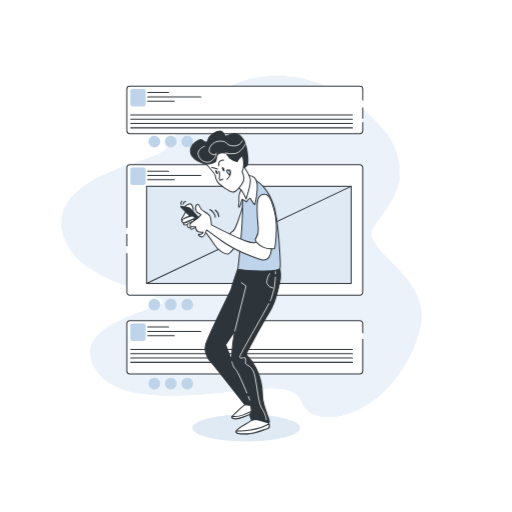
t = 0.00 s
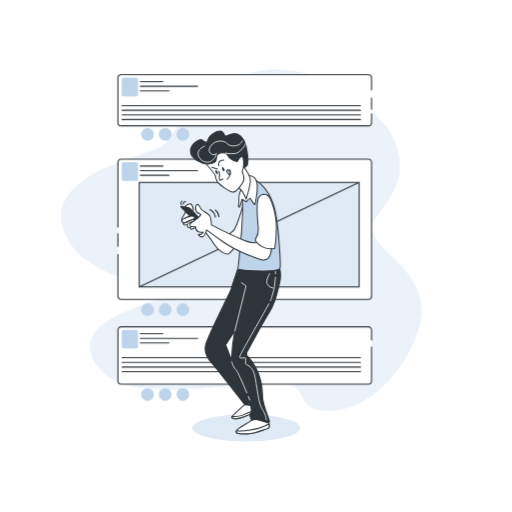
t = 0.90 s
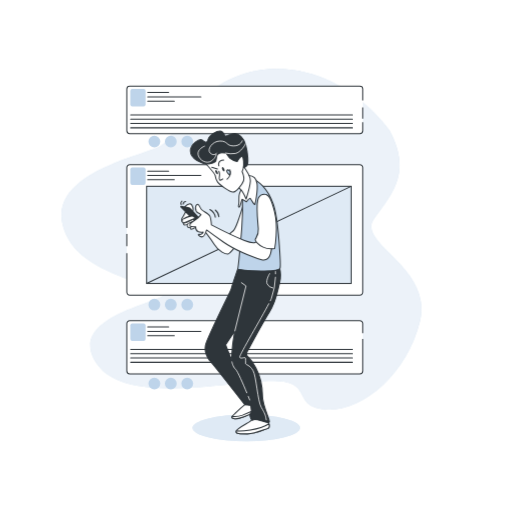
t = 1.95 s
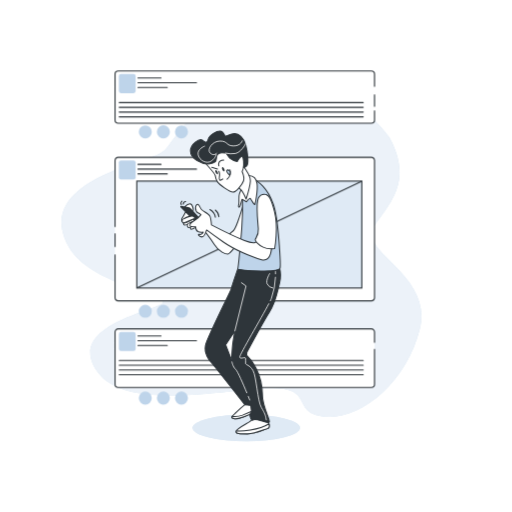
t = 3.00 s
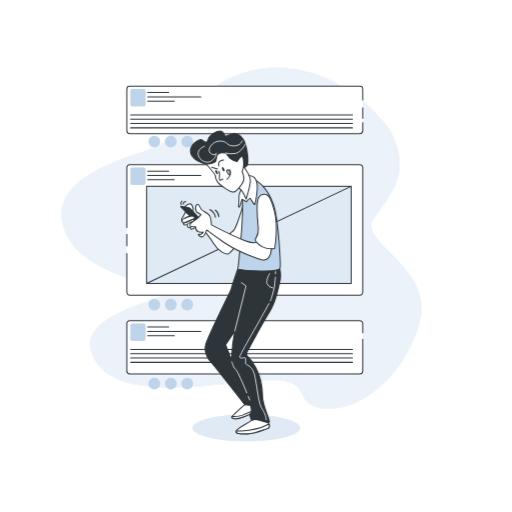
t = 4.20 s
t = 4.80 s: frame unchanged from t = 4.20 s, image omitted

The animated SVG that drew these frames (rendered in a browser with its animation timeline set to each time). Animation: 2 CSS @keyframes rules; one cycle of 6.00 s, repeats indefinitely.

<svg class="animated" id="freepik_stories-posts" xmlns="http://www.w3.org/2000/svg" viewBox="0 0 500 500" version="1.1" xmlns:xlink="http://www.w3.org/1999/xlink" xmlns:svgjs="http://svgjs.com/svgjs"><style>svg#freepik_stories-posts:not(.animated) .animable {opacity: 0;}svg#freepik_stories-posts.animated #freepik--background-simple--inject-23 {animation: 3s Infinite  linear floating;animation-delay: 0s;}svg#freepik_stories-posts.animated #freepik--speech-bubble--inject-23 {animation: 6s Infinite  linear heartbeat;animation-delay: 0s;}            @keyframes floating {                0% {                    opacity: 1;                    transform: translateY(0px);                }                50% {                    transform: translateY(-10px);                }                100% {                    opacity: 1;                    transform: translateY(0px);                }            }                    @keyframes heartbeat {                0% {                    transform: scale(1);                }                10% {                    transform: scale(1.1);                }                30% {                    transform: scale(1);                }                40% {                    transform: scale(1);                }                50% {                    transform: scale(1.1);                }                60% {                    transform: scale(1);                }                100% {                    transform: scale(1);                }            }        .animator-hidden { display: none; }</style><g id="freepik--background-simple--inject-23" class="animable animator-active" style="transform-origin: 235.784px 240.673px;"><path d="M380,133.87s-21-30-56-47-91-23-133,23-15.74,33.77-64.37,50.89S45,200.87,67,240.87,175.92,288,156.46,297.45,66,321.87,95,362.87s134,15,173,16,16,25,50,28,79-33,92-86-62-76-45-100S403,175.87,380,133.87Z" style="fill: rgb(190, 212, 234); transform-origin: 235.784px 240.673px;" id="el1pqqowquqej" class="animable"></path><g id="elet4cxqfv1bt"><path d="M380,133.87s-21-30-56-47-91-23-133,23-15.74,33.77-64.37,50.89S45,200.87,67,240.87,175.92,288,156.46,297.45,66,321.87,95,362.87s134,15,173,16,16,25,50,28,79-33,92-86-62-76-45-100S403,175.87,380,133.87Z" style="fill: rgb(255, 255, 255); opacity: 0.7; transform-origin: 235.784px 240.673px;" class="animable"></path></g></g><g id="freepik--speech-bubble--inject-23" class="animable" style="transform-origin: 239px 232.18px;"><path d="M354.19,119.21v8.44a2.82,2.82,0,0,1-2.82,2.82H126.63a2.82,2.82,0,0,1-2.82-2.82V86.88a2.82,2.82,0,0,1,2.82-2.82H351.37a2.82,2.82,0,0,1,2.82,2.82V98.14" style="fill: rgb(255, 255, 255); stroke: rgb(46, 53, 58); stroke-miterlimit: 10; transform-origin: 239px 107.265px;" id="ely1nhhlyv14" class="animable"></path><line x1="354.19" y1="104.92" x2="354.19" y2="115.83" style="fill: rgb(255, 255, 255); stroke: rgb(46, 53, 58); stroke-miterlimit: 10; transform-origin: 354.19px 110.375px;" id="el3wgsmhiz7ma" class="animable"></line><line x1="127.57" y1="112.15" x2="344.12" y2="112.15" style="fill: none; stroke: rgb(46, 53, 58); stroke-linecap: round; stroke-linejoin: round; transform-origin: 235.845px 112.15px;" id="elal9wnbx2ts8" class="animable"></line><line x1="127.57" y1="116.36" x2="344.12" y2="116.36" style="fill: none; stroke: rgb(46, 53, 58); stroke-linecap: round; stroke-linejoin: round; transform-origin: 235.845px 116.36px;" id="elpmp3b95qmv" class="animable"></line><line x1="127.57" y1="120.57" x2="344.12" y2="120.57" style="fill: none; stroke: rgb(46, 53, 58); stroke-linecap: round; stroke-linejoin: round; transform-origin: 235.845px 120.57px;" id="eltvcv424tu1h" class="animable"></line><line x1="127.57" y1="124.78" x2="344.12" y2="124.78" style="fill: none; stroke: rgb(46, 53, 58); stroke-linecap: round; stroke-linejoin: round; transform-origin: 235.845px 124.78px;" id="el4lr5qn0973s" class="animable"></line><line x1="144.19" y1="90.34" x2="164.61" y2="90.34" style="fill: none; stroke: rgb(46, 53, 58); stroke-linecap: round; stroke-linejoin: round; transform-origin: 154.4px 90.34px;" id="elnurkcsdwg3" class="animable"></line><line x1="144.19" y1="94.55" x2="196.11" y2="94.55" style="fill: none; stroke: rgb(46, 53, 58); stroke-linecap: round; stroke-linejoin: round; transform-origin: 170.15px 94.55px;" id="el0wnffsi8fpk" class="animable"></line><line x1="144.19" y1="98.76" x2="170.15" y2="98.76" style="fill: none; stroke: rgb(46, 53, 58); stroke-linecap: round; stroke-linejoin: round; transform-origin: 157.17px 98.76px;" id="elijevt7seb7k" class="animable"></line><rect x="127.22" y="86.83" width="14.89" height="16.96" rx="1.9" style="fill: rgb(190, 212, 234); transform-origin: 134.665px 95.31px;" id="el3h6lwnmq6u" class="animable"></rect><path d="M354.19,331V362.3a2.82,2.82,0,0,1-2.82,2.82H126.63a2.82,2.82,0,0,1-2.82-2.82V315.87a2.81,2.81,0,0,1,2.82-2.81H351.37a2.81,2.81,0,0,1,2.82,2.81v9.5" style="fill: rgb(255, 255, 255); stroke: rgb(46, 53, 58); stroke-miterlimit: 10; transform-origin: 239px 339.09px;" id="elkvia41aa8gb" class="animable"></path><line x1="127.57" y1="341.14" x2="344.12" y2="341.14" style="fill: none; stroke: rgb(46, 53, 58); stroke-linecap: round; stroke-linejoin: round; transform-origin: 235.845px 341.14px;" id="elhyzvx8wepcv" class="animable"></line><line x1="127.57" y1="345.35" x2="344.12" y2="345.35" style="fill: none; stroke: rgb(46, 53, 58); stroke-linecap: round; stroke-linejoin: round; transform-origin: 235.845px 345.35px;" id="elizs1s8gx3wo" class="animable"></line><line x1="127.57" y1="349.56" x2="344.12" y2="349.56" style="fill: none; stroke: rgb(46, 53, 58); stroke-linecap: round; stroke-linejoin: round; transform-origin: 235.845px 349.56px;" id="el1cvnu518mrn" class="animable"></line><line x1="127.57" y1="353.77" x2="344.12" y2="353.77" style="fill: none; stroke: rgb(46, 53, 58); stroke-linecap: round; stroke-linejoin: round; transform-origin: 235.845px 353.77px;" id="elf4iririq8gs" class="animable"></line><line x1="144.19" y1="319.33" x2="164.61" y2="319.33" style="fill: none; stroke: rgb(46, 53, 58); stroke-linecap: round; stroke-linejoin: round; transform-origin: 154.4px 319.33px;" id="el29znjbpohsc" class="animable"></line><line x1="144.19" y1="323.54" x2="196.11" y2="323.54" style="fill: none; stroke: rgb(46, 53, 58); stroke-linecap: round; stroke-linejoin: round; transform-origin: 170.15px 323.54px;" id="elwad7zlhuuzl" class="animable"></line><line x1="144.19" y1="327.75" x2="170.15" y2="327.75" style="fill: none; stroke: rgb(46, 53, 58); stroke-linecap: round; stroke-linejoin: round; transform-origin: 157.17px 327.75px;" id="elcv1jkv3ksu" class="animable"></line><rect x="127.22" y="315.83" width="14.89" height="16.96" rx="1.9" style="fill: rgb(190, 212, 234); transform-origin: 134.665px 324.31px;" id="elfelh8ga8a2e" class="animable"></rect><path d="M123.81,222.67v-59.1a2.81,2.81,0,0,1,2.82-2.81H351.37a2.81,2.81,0,0,1,2.82,2.81V285.4a2.81,2.81,0,0,1-2.82,2.81H126.63a2.81,2.81,0,0,1-2.82-2.81V247.12" style="fill: rgb(255, 255, 255); stroke: rgb(46, 53, 58); stroke-miterlimit: 10; transform-origin: 239px 224.485px;" id="elq9ke2jsutu8" class="animable"></path><line x1="123.81" y1="240.35" x2="123.81" y2="228.31" style="fill: rgb(255, 255, 255); stroke: rgb(46, 53, 58); stroke-miterlimit: 10; transform-origin: 123.81px 234.33px;" id="el2o60xav419l" class="animable"></line><line x1="144.19" y1="167.03" x2="164.61" y2="167.03" style="fill: none; stroke: rgb(46, 53, 58); stroke-linecap: round; stroke-linejoin: round; transform-origin: 154.4px 167.03px;" id="el4y4yhww3qup" class="animable"></line><line x1="144.19" y1="171.24" x2="196.11" y2="171.24" style="fill: none; stroke: rgb(46, 53, 58); stroke-linecap: round; stroke-linejoin: round; transform-origin: 170.15px 171.24px;" id="el2bfrl8lcx6h" class="animable"></line><line x1="144.19" y1="175.45" x2="170.15" y2="175.45" style="fill: none; stroke: rgb(46, 53, 58); stroke-linecap: round; stroke-linejoin: round; transform-origin: 157.17px 175.45px;" id="elicaaaomx1nb" class="animable"></line><rect x="127.22" y="163.53" width="14.89" height="16.96" rx="1.9" style="fill: rgb(190, 212, 234); transform-origin: 134.665px 172.01px;" id="el4oltsolwbxr" class="animable"></rect><path d="M156.46,297.45a5.78,5.78,0,1,0-5.78,5.78A5.78,5.78,0,0,0,156.46,297.45Z" style="fill: rgb(190, 212, 234); transform-origin: 150.68px 297.45px;" id="elmyt2d95s3fp" class="animable"></path><circle cx="166.73" cy="297.45" r="5.78" style="fill: rgb(190, 212, 234); transform-origin: 166.73px 297.45px;" id="elbi1ndyw9qjt" class="animable"></circle><path d="M188.57,297.45a5.78,5.78,0,1,0-5.78,5.78A5.78,5.78,0,0,0,188.57,297.45Z" style="fill: rgb(190, 212, 234); transform-origin: 182.79px 297.45px;" id="elich3bmkrv5" class="animable"></path><path d="M156.46,138.17a5.78,5.78,0,1,0-5.78,5.78A5.78,5.78,0,0,0,156.46,138.17Z" style="fill: rgb(190, 212, 234); transform-origin: 150.68px 138.17px;" id="elhpog8zybh4u" class="animable"></path><path d="M172.52,138.17a5.79,5.79,0,1,0-5.79,5.78A5.78,5.78,0,0,0,172.52,138.17Z" style="fill: rgb(190, 212, 234); transform-origin: 166.73px 138.16px;" id="elx6jdpfrvatn" class="animable"></path><path d="M188.57,138.17a5.78,5.78,0,1,0-5.78,5.78A5.78,5.78,0,0,0,188.57,138.17Z" style="fill: rgb(190, 212, 234); transform-origin: 182.79px 138.17px;" id="el9t464hunvc4" class="animable"></path><path d="M156.46,374.52a5.78,5.78,0,1,0-5.78,5.78A5.78,5.78,0,0,0,156.46,374.52Z" style="fill: rgb(190, 212, 234); transform-origin: 150.68px 374.52px;" id="elk9zavqvmcfk" class="animable"></path><path d="M172.52,374.52a5.79,5.79,0,1,0-5.79,5.78A5.78,5.78,0,0,0,172.52,374.52Z" style="fill: rgb(190, 212, 234); transform-origin: 166.73px 374.51px;" id="elborm5hsjotq" class="animable"></path><path d="M188.57,374.52a5.78,5.78,0,1,0-5.78,5.78A5.78,5.78,0,0,0,188.57,374.52Z" style="fill: rgb(190, 212, 234); transform-origin: 182.79px 374.52px;" id="elco9ov03mtl" class="animable"></path><rect x="143.15" y="181.88" width="199.75" height="94.91" style="fill: rgb(190, 212, 234); transform-origin: 243.025px 229.335px;" id="elfu3jf9ero0d" class="animable"></rect><g id="el1oooqcr5dd1i"><rect x="143.15" y="181.88" width="199.75" height="94.91" style="fill: rgb(255, 255, 255); opacity: 0.5; transform-origin: 243.025px 229.335px;" class="animable"></rect></g><rect x="143.15" y="181.88" width="199.75" height="94.91" style="fill: none; stroke: rgb(46, 53, 58); stroke-miterlimit: 10; transform-origin: 243.025px 229.335px;" id="elvc2uh3617vc" class="animable"></rect><line x1="143.15" y1="276.79" x2="342.9" y2="181.88" style="fill: none; stroke: rgb(46, 53, 58); stroke-miterlimit: 10; transform-origin: 243.025px 229.335px;" id="elgviajp50atw" class="animable"></line></g><g id="freepik--Shadow--inject-23" class="animable" style="transform-origin: 240.5px 417.87px;"><g id="elfr0nleeilpl"><ellipse cx="240.5" cy="417.87" rx="52.5" ry="13" style="fill: rgb(255, 255, 255); opacity: 0.3; transform-origin: 240.5px 417.87px;" class="animable"></ellipse></g><ellipse cx="240.5" cy="417.87" rx="52.5" ry="13" style="fill: rgb(190, 212, 234); transform-origin: 240.5px 417.87px;" id="elo6rocsupli" class="animable"></ellipse><g id="elwmti3vmllrr"><ellipse cx="240.5" cy="417.87" rx="52.5" ry="13" style="fill: rgb(255, 255, 255); opacity: 0.5; transform-origin: 240.5px 417.87px;" class="animable"></ellipse></g></g><g id="freepik--Character--inject-23" class="animable" style="transform-origin: 224.939px 275.915px;"><path d="M193.3,218.12s10.95,12.25,15.7,20.25,11.75,9.75,13.5,9.75,12.25-13.5,13-14.5-7.75-5.75-7.75-5.75l-8,2s-11.5-3.5-15.5-8S192.85,211.37,193.3,218.12Z" style="fill: rgb(255, 255, 255); stroke: rgb(46, 53, 58); stroke-linecap: round; stroke-linejoin: round; transform-origin: 214.414px 231.605px;" id="eliarc2ybuk4j" class="animable"></path><path d="M237.75,199.37s-3.25,10.75-5.5,17-3.25,8.5-5,9.5a12.93,12.93,0,0,0-3.25,3,25.91,25.91,0,0,0,9.5,7.75c5.75,2.5,8.25,1.75,8.25,1.75s1.5-26.75.5-33.5S240.75,195.12,237.75,199.37Z" style="fill: rgb(255, 255, 255); stroke: rgb(46, 53, 58); stroke-linecap: round; stroke-linejoin: round; transform-origin: 233.297px 217.939px;" id="elzcunalrm69f" class="animable"></path><path d="M246.33,409s.5,1-3.25,3.25-12,6.5-12.5,9,3.75,2.5,11,2.5,17-4.5,19.75-5.25,1.5-4.5.25-7.25S249.08,406.7,246.33,409Z" style="fill: rgb(255, 255, 255); stroke: rgb(46, 53, 58); stroke-linecap: round; stroke-linejoin: round; transform-origin: 246.759px 415.849px;" id="el5zf7fgvx157" class="animable"></path><path d="M261.33,418.45c1.92-.52,1.89-2.51,1.27-4.6-2.26,1.48-7.85,4.46-18.27,6.1-7.13,1.13-11.25,1.12-13.6.84a2.57,2.57,0,0,0-.15.41c-.5,2.5,3.75,2.5,11,2.5S258.58,419.2,261.33,418.45Z" style="fill: rgb(255, 255, 255); stroke: rgb(46, 53, 58); stroke-linecap: round; stroke-linejoin: round; transform-origin: 246.759px 418.775px;" id="el3qy6m9gc422" class="animable"></path><path d="M239.08,395.2s-3.75,3-8.25,7.25-6.25,5.25-2.5,6.25,7-1,11-2.25a43,43,0,0,0,7.5-3.25s2.75-4,.75-8.25S239.08,395.2,239.08,395.2Z" style="fill: rgb(255, 255, 255); stroke: rgb(46, 53, 58); stroke-linecap: round; stroke-linejoin: round; transform-origin: 237.298px 401.047px;" id="elo0omgcljr0q" class="animable"></path><path d="M246.83,403.2a9.31,9.31,0,0,0,1.12-2.52c-3,1.32-7.51,3.27-11.12,4.77a21,21,0,0,1-10.23,1.18c-.68,1-.25,1.54,1.73,2.07,3.75,1,7-1,11-2.25A43,43,0,0,0,246.83,403.2Z" style="fill: rgb(255, 255, 255); stroke: rgb(46, 53, 58); stroke-linecap: round; stroke-linejoin: round; transform-origin: 237.125px 404.825px;" id="elu172w8ma7pn" class="animable"></path><path d="M263,304.87c6.75-10.75,7.75-20,10-28.25a32.31,32.31,0,0,0-.25-16.25l-40.5,2s-6.5,19-6.5,20S202.08,330,200.58,337.45s3.5,14.25,5.75,16.5,32.75,41.25,32.75,41.25a27.24,27.24,0,0,1,3,.25,26.25,26.25,0,0,0,2.75.25l.75,6.5a4.9,4.9,0,0,0-1.5,4,7.29,7.29,0,0,0,2.25,4.25s2.25-1.5,8.75.5,7.75,2.75,8,.75-6.75-16.5-6.75-24.75-2.25-19.75-6.5-27.75a47.6,47.6,0,0,0-9-12.25l.25-3S256.25,315.62,263,304.87ZM226.83,340.2c-.5,6.5-.75,11.25-.75,11.25l-5.75-14.75,9-13.5S227.33,333.7,226.83,340.2Z" style="fill: rgb(46, 53, 58); stroke: rgb(46, 53, 58); stroke-linecap: round; stroke-linejoin: round; transform-origin: 237.111px 336.623px;" id="elps784t6017p" class="animable"></path><path d="M236.75,192.62a252.51,252.51,0,0,1-.75,31.5c-1.5,17.75-3.5,36.75-3.75,38.25s10.5,2,22.75,2.25,18-1,18.5-2.75-1-47.25-6.75-63-15-22-18.25-23S236,183.62,236.75,192.62Z" style="fill: rgb(190, 212, 234); stroke: rgb(46, 53, 58); stroke-linecap: round; stroke-linejoin: round; transform-origin: 252.918px 220.222px;" id="elh9444avynwv" class="animable"></path><path d="M236.65,183.37a26.92,26.92,0,0,0-2.9,5.94c-1.1,3.32.14,8.15-.69,10.64s.55,3,1.24,1.38,2.08-6.77,2.08-6.77l4.28,2.49s3-3.59,3.59-3.32,4.29,7.33,4.7,5.81,2.91-13.27,2.08-20.18-5.26-7.74-8.16-7.88S236.65,183.37,236.65,183.37Z" style="fill: rgb(255, 255, 255); stroke: rgb(46, 53, 58); stroke-linecap: round; stroke-linejoin: round; transform-origin: 242px 186.871px;" id="elz210dsvlnz" class="animable"></path><path d="M228.24,180.9s6.23,2.76,8.31,5.88a46.21,46.21,0,0,1,3.81,7.61s3.81-12.11,4.15-17.65-9-17.3-9-17.3-3.8-5.19-6.57,4.15A35.47,35.47,0,0,0,228.24,180.9Z" style="fill: rgb(255, 255, 255); stroke: rgb(46, 53, 58); stroke-linecap: round; stroke-linejoin: round; transform-origin: 236.004px 176.196px;" id="elc7h45rqdvr" class="animable"></path><path d="M200.45,159.23s9.69,10.73,9.69,12.11a15.38,15.38,0,0,0,2.43,6.58c1.38,2.08,11.42,9.69,14.88,9.69s9.34-8,10.38-11.08-1.38-9-1.38-9,1-1.73,1.73-6.58.69-9.34-2.08-11.07-8-2.43-13.5-2.43-9.34-2.07-12.8.69S200.45,159.23,200.45,159.23Z" style="fill: rgb(255, 255, 255); stroke: rgb(46, 53, 58); stroke-linecap: round; stroke-linejoin: round; transform-origin: 219.515px 167.157px;" id="el7df93khql9r" class="animable"></path><path d="M220.18,149.54s-6.92-1.39-8.31,2.42,1,6.92-6.92,8-19-5.19-19-12.46,9-12.46,11.42-10.73,4.5,4.16,5.88-.69,8.31-8,11.77-8,4.15,4.85,5.19,4.85,5.19-2.43,9-2.43,8.65,3.46,10.73,11.08,3.11,18.34,1,20.42-3.11,1.38-3.11,1.38.35-8.3-1-10.38-5.19,4.85-5.19,4.85a16.07,16.07,0,0,1-6.92-3.12C221.91,152.31,221.56,149.54,220.18,149.54Z" style="fill: rgb(46, 53, 58); stroke: rgb(46, 53, 58); stroke-linecap: round; stroke-linejoin: round; transform-origin: 214.025px 145.787px;" id="elinqh9vz7aic" class="animable"></path><path d="M218.9,164.83c.55,1.09.61,2.17.13,2.41s-1.31-.45-1.86-1.54-.61-2.17-.14-2.41S218.34,163.74,218.9,164.83Z" style="fill: rgb(46, 53, 58); transform-origin: 218.034px 165.265px;" id="elw84qnxammvp" class="animable"></path><path d="M212.4,167.73c.55,1.09.61,2.17.14,2.41s-1.31-.45-1.87-1.54-.61-2.16-.13-2.41S211.85,166.64,212.4,167.73Z" style="fill: rgb(46, 53, 58); transform-origin: 211.534px 168.163px;" id="el5x9u7g0yild" class="animable"></path><line x1="206.84" y1="163.47" x2="212.37" y2="164.99" style="fill: none; stroke: rgb(46, 53, 58); stroke-linecap: round; stroke-linejoin: round; transform-origin: 209.605px 164.23px;" id="elapq1xbut08c" class="animable"></line><path d="M213.75,162s-1.94-5.12,4.7-5.67" style="fill: none; stroke: rgb(46, 53, 58); stroke-linecap: round; stroke-linejoin: round; transform-origin: 215.968px 159.165px;" id="elgn3q50jz0ut" class="animable"></path><path d="M187.16,220.45s4-2.33,6.14-2.33,2.31,2.12,1.54,2.33-6.91,3.61-8.07,3.4-1-2.13-.57-3" style="fill: rgb(255, 255, 255); stroke: rgb(46, 53, 58); stroke-linecap: round; stroke-linejoin: round; transform-origin: 190.569px 220.99px;" id="elq8lsnnwq5j" class="animable"></path><path d="M180.78,215.87s5.22-2.73,7.95-2.73,3,2.48,2,2.73-8.95,4.22-10.44,4-1.24-2.49-.75-3.48" style="fill: rgb(255, 255, 255); stroke: rgb(46, 53, 58); stroke-linecap: round; stroke-linejoin: round; transform-origin: 185.212px 216.509px;" id="el7vkyb789ivu" class="animable"></path><path d="M184.53,218.12s5.22-2.73,7.95-2.73,3,2.48,2,2.73-8.95,4.22-10.44,4-1.24-2.49-.75-3.48" style="fill: rgb(255, 255, 255); stroke: rgb(46, 53, 58); stroke-linecap: round; stroke-linejoin: round; transform-origin: 188.962px 218.759px;" id="el68cxhld6yix" class="animable"></path><path d="M181.5,206.37a55.27,55.27,0,0,1-3.25,6,3.84,3.84,0,0,0,.75,5.25c1.5,1,9.5-3.75,9.5-3.75Z" style="fill: rgb(255, 255, 255); stroke: rgb(46, 53, 58); stroke-linecap: round; stroke-linejoin: round; transform-origin: 183.017px 212.064px;" id="el591hrk7m7qg" class="animable"></path><path d="M180.5,201.87s2.75-2.75,5-2.75,4.25,5.75,2.5,7.25-4.25-2.5-4.25-2.5Z" style="fill: rgb(255, 255, 255); stroke: rgb(46, 53, 58); stroke-linecap: round; stroke-linejoin: round; transform-origin: 184.583px 202.913px;" id="elk32pn91u7me" class="animable"></path><path d="M202.25,220.87l-15.54-16.94a5.46,5.46,0,0,0-3-1.66L177,200.92a.85.85,0,0,0-.78,1.44l17,17.26Z" style="fill: rgb(46, 53, 58); transform-origin: 189.105px 210.884px;" id="elauyw9rj8tn5" class="animable"></path><path d="M250.75,235.37s-.5,4-12-.5-32.25-15.25-32.25-15.25-.5-6.25-1.5-8.5-6.75-4.75-8.25-6.5-1.75-3.75-3-4.75-2.75.5-2.75,3,.25,4,2.25,5a21.49,21.49,0,0,1,3,1.75,20,20,0,0,1-4.75,4.5c-2.75,1.75-6.75,4.75-6,6.25s5.5,1,5.5,1,0,3.5,2.25,4.75a8.22,8.22,0,0,0,5.25.5s-1.25,3-3.75,2.25,0,2.5,2.5,2.5,4.5-6.75,4.5-6.75,7,5.25,16.75,12,26.75,14.5,37,17,9.75-13.75,9.75-13.75Z" style="fill: rgb(255, 255, 255); stroke: rgb(46, 53, 58); stroke-linecap: round; stroke-linejoin: round; transform-origin: 225.331px 226.719px;" id="elinje9gudsia" class="animable"></path><path d="M259.5,189.87s-6-1.75-7.75,5.25,0,21.5.5,28.25-3,9.5-3,10.75,3,5,7.75,7.25,11.25,1.25,11.25,1.25,3.75-20.75-.25-36.25S261.75,190.87,259.5,189.87Z" style="fill: rgb(255, 255, 255); stroke: rgb(46, 53, 58); stroke-linecap: round; stroke-linejoin: round; transform-origin: 259.548px 216.258px;" id="el49lcvos760s" class="animable"></path><path d="M179.5,213.62s5.25-2.75,8-2.75,3,2.5,2,2.75-9,4.25-10.5,4-1.25-2.5-.75-3.5" style="fill: rgb(255, 255, 255); stroke: rgb(46, 53, 58); stroke-linecap: round; stroke-linejoin: round; transform-origin: 183.95px 214.251px;" id="eliye4w7nhkj" class="animable"></path><path d="M205,204.62s4.75,2.75,5.25,7.5" style="fill: none; stroke: rgb(46, 53, 58); stroke-linecap: round; stroke-linejoin: round; transform-origin: 207.625px 208.37px;" id="elwmf2kwhxfu" class="animable"></path><path d="M210.25,205.12a9.23,9.23,0,0,1,3.5,6.5" style="fill: none; stroke: rgb(46, 53, 58); stroke-linecap: round; stroke-linejoin: round; transform-origin: 212px 208.37px;" id="el5x2h3v52b2e" class="animable"></path><path d="M181.25,196.87a2.52,2.52,0,0,0-2.25,2.5" style="fill: none; stroke: rgb(46, 53, 58); stroke-linecap: round; stroke-linejoin: round; transform-origin: 180.125px 198.12px;" id="elwzu54jk82us" class="animable"></path><path d="M177.75,196.37a2.81,2.81,0,0,0-.75,3.5" style="fill: none; stroke: rgb(46, 53, 58); stroke-linecap: round; stroke-linejoin: round; transform-origin: 177.217px 198.12px;" id="elinlcjfk9dup" class="animable"></path><polyline points="235.78 276.05 240.23 279.29 229.33 323.2" style="fill: none; stroke: rgb(255, 255, 255); stroke-linecap: round; stroke-linejoin: round; stroke-width: 0.75px; transform-origin: 234.78px 299.625px;" id="elelqeabt0rwe" class="animable"></polyline><path d="M263.31,267.14s-4.05,6.48-2.43,10.13a7.41,7.41,0,0,0,5.67,4.05" style="fill: none; stroke: rgb(255, 255, 255); stroke-linecap: round; stroke-linejoin: round; stroke-width: 0.75px; transform-origin: 263.524px 274.23px;" id="elgq2pzkbhb9e" class="animable"></path><path d="M262.51,296.62c-7.44,14.23-28.37,49.41-28.37,51.9,0,2.84,5.26-.4,5.67,1.22s-.41,3.64,0,5.26,4.05,1.21,7.28,6.88,4.46,30,8.1,36,4.05,8.09,4.46,10.12l.4,2" style="fill: none; stroke: rgb(255, 255, 255); stroke-linecap: round; stroke-linejoin: round; stroke-width: 0.75px; transform-origin: 248.325px 353.31px;" id="elvmdezax86ji" class="animable"></path><path d="M269,270.73a67.36,67.36,0,0,1-4,20.71c-.27.71-.61,1.48-1,2.3" style="fill: none; stroke: rgb(255, 255, 255); stroke-linecap: round; stroke-linejoin: round; stroke-width: 0.75px; transform-origin: 266.5px 282.235px;" id="elk4cktkyhlt" class="animable"></path><path d="M269,265.12s0,.83,0,2.28" style="fill: none; stroke: rgb(255, 255, 255); stroke-linecap: round; stroke-linejoin: round; stroke-width: 0.75px; transform-origin: 269px 266.26px;" id="el6un0zt7bjc" class="animable"></path><path d="M242.41,387.05l1.45,3.58" style="fill: none; stroke: rgb(255, 255, 255); stroke-linecap: round; stroke-linejoin: round; stroke-width: 0.75px; transform-origin: 243.135px 388.84px;" id="elqti6i9149hr" class="animable"></path><path d="M226.45,353.38s.81,4.86,3.64,7.29c1.9,1.63,7.46,14.57,10.9,22.91" style="fill: none; stroke: rgb(255, 255, 255); stroke-linecap: round; stroke-linejoin: round; stroke-width: 0.75px; transform-origin: 233.72px 368.48px;" id="el5p3qc3e5j9v" class="animable"></path><path d="M211.61,149.63s-2.38,3.34-6.19,0,1.66-11.89,9.52-11.89,5.71,4.76,13.08,4.76,8.57-5,8.57-5" style="fill: none; stroke: rgb(255, 255, 255); stroke-linecap: round; stroke-linejoin: round; stroke-width: 0.75px; transform-origin: 220.385px 144.307px;" id="el1ugw2x2k216" class="animable"></path><path d="M220.18,149.54a24.51,24.51,0,0,0,9.75.33c5-1,9.75-8.56,9.75-9.28" style="fill: none; stroke: rgb(255, 255, 255); stroke-linecap: round; stroke-linejoin: round; stroke-width: 0.75px; transform-origin: 229.93px 145.4px;" id="elv6gr4stju3" class="animable"></path><path d="M199.71,142.73s-7.62,2.86-6.19,8.57,8.33,9,12.85,5.95,4.76-6.43,4.76-6.43" style="fill: none; stroke: rgb(255, 255, 255); stroke-linecap: round; stroke-linejoin: round; stroke-width: 0.75px; transform-origin: 202.236px 150.571px;" id="elcn2ihuobika" class="animable"></path><path d="M213.75,167.2a7.14,7.14,0,0,1,.69,3.59c-.14,2.08-1,4.43.14,5s3-1,3-1" style="fill: none; stroke: rgb(46, 53, 58); stroke-linecap: round; stroke-linejoin: round; transform-origin: 215.665px 171.557px;" id="ele3td9hwuk8a" class="animable"></path><path d="M221.76,175.08a8.9,8.9,0,0,0,2.77-9.26" style="fill: none; stroke: rgb(46, 53, 58); stroke-linecap: round; stroke-linejoin: round; transform-origin: 223.322px 170.45px;" id="el01tw4gihtobr" class="animable"></path><path d="M224.8,167.75s-2.21-2.9-3.17-1.38,2.62,4.7,2.62,4.7A5.42,5.42,0,0,0,224.8,167.75Z" style="fill: rgb(190, 212, 234); stroke: rgb(46, 53, 58); stroke-linecap: round; stroke-linejoin: round; transform-origin: 223.164px 168.5px;" id="elnm5e1h9ytsr" class="animable"></path></g><g id="freepik--Plants--inject-23" class="animable animator-hidden" style="transform-origin: 367.729px 362.564px;"><path d="M380.17,327.83s1.49-3.82,1.56-4.07c.73-2.94.42-9.05-2.46-10.84a4,4,0,0,0-5.69,1.83c-1.05,2.15-.31,5,.71,7C375.49,324.14,380.16,327.83,380.17,327.83Z" style="fill: rgb(190, 212, 234); transform-origin: 377.568px 320.098px;" id="elipx0wsyxxs" class="animable"></path><path d="M447.31,355.84c-2.37-2.43-8.4-1.42-11.12-.07-.23.12-3.69,2.36-3.64,2.4l.06,0c-1,.15-2,.33-3.09.54-2,.41-4.36.89-6.84,1.58a72.71,72.71,0,0,0-7.9,2.61,53,53,0,0,0-8.33,4.15l-.09.06c.65-.75,2.38-2.92,2.5-3.1,1.61-2.56,3.22-8.47,1.05-11.07a4,4,0,0,0-6,0c-1.67,1.72-1.86,4.66-1.52,6.9.39,2.52,3.41,7.15,3.65,7.52a71.37,71.37,0,0,0-7.59,5.68c-1.41,1.19-2.79,2.44-4.15,3.7.54-.67,1-1.27,1.07-1.36,1.61-2.56,3.22-8.47,1.05-11.07a4,4,0,0,0-6,0c-1.67,1.72-1.86,4.66-1.52,6.9s2.85,6.27,3.52,7.32L390.9,380c-2.48,2.36-4.95,4.73-7.44,7-.88.8-1.77,1.55-2.66,2.3.48-.6.87-1.1.93-1.19,1.61-2.56,3.22-8.46,1-11.06a4,4,0,0,0-6,0c-1.67,1.71-1.86,4.66-1.52,6.89s2.6,5.88,3.4,7.14c-.94.74-1.87,1.49-2.81,2.16-.66.45-1.25.93-1.93,1.34l-2,1.26c-1.28.76-2.6,1.55-3.88,2.25-.88.5-1.73.95-2.58,1.42.88-.78,2.58-2.34,2.7-2.49a15.48,15.48,0,0,0,3.22-7.18A4.18,4.18,0,0,0,372,389a4,4,0,0,0-1.62-5.75c-2.33-1.07-5.92.46-8.42,2.23.1-1.72.06-2.78.06-2.78l-.66.06.48-1.14c.32-.71.56-1.51.85-2.27.63-1.78,1.18-3.61,1.7-5.47,1.17.57,5.36,2.55,7.63,2.64s5.16-.45,6.67-2.3a4,4,0,0,0-.72-5.93c-2.83-1.87-8.51.41-10.87,2.3-.15.12-1.69,1.67-2.52,2.54.3-1.12.61-2.23.87-3.38.78-3.3,1.46-6.66,2.15-10,.21-1,.43-2.05.65-3.07.42.2,5.35,2.66,7.89,2.76,2.26.08,5.16-.45,6.67-2.3a4,4,0,0,0-.72-5.93c-2.83-1.87-8.51.41-10.87,2.3-.18.15-2.39,2.38-2.93,3,.49-2.25,1-4.49,1.58-6.68a71,71,0,0,1,2.89-8.7c.19.1,5.33,2.69,7.93,2.78,2.26.08,5.16-.44,6.68-2.3a4,4,0,0,0-.73-5.93c-2.83-1.86-8.51.41-10.87,2.31-.18.15-2.56,2.55-3,3,.07-.16.13-.34.19-.5a51.92,51.92,0,0,1,4.43-8.05c.93-1.42,1.9-2.73,2.87-4,.9.58,5.07,3.18,7.41,3.53s5.18.13,6.89-1.55a4,4,0,0,0-.07-6c-2.61-2.16-8.5-.52-11.06,1.1-.14.09-1.45,1.15-2.4,1.93l1.33-1.67c1.64-2,3.26-3.68,4.71-5.18.83-.84,1.6-1.59,2.33-2.28,1.18.1,6,.47,8.16-.29s4.66-2.27,5.4-4.55a4,4,0,0,0-2.81-5.27c-3.32-.72-7.79,3.45-9.31,6.07-.13.23-1.78,4-1.72,4h.07c-.71.65-1.46,1.36-2.27,2.15-1.49,1.47-3.15,3.15-4.84,5.09a71,71,0,0,0-5.14,6.54,51.73,51.73,0,0,0-4.66,8.05l-.05.11c.13-1,.38-3.76.37-4-.06-3-2-8.84-5.23-9.81a4,4,0,0,0-5,3.26c-.45,2.35,1,4.91,2.54,6.59,1.71,1.89,6.78,4.09,7.19,4.26a71.39,71.39,0,0,0-3.2,8.93c-.51,1.77-1,3.57-1.42,5.38.08-.86.14-1.63.14-1.73-.07-3-2-8.84-5.23-9.81a4,4,0,0,0-5,3.26c-.45,2.35,1,4.91,2.53,6.59s5.83,3.66,7,4.17c-.17.69-.34,1.39-.5,2.08-.76,3.34-1.51,6.68-2.35,9.93-.29,1.15-.62,2.27-.95,3.39.07-.76.12-1.41.12-1.5-.07-3-2-8.84-5.23-9.81a4,4,0,0,0-5,3.26c-.44,2.35,1,4.91,2.54,6.59s5.41,3.47,6.77,4.08c-.37,1.13-.74,2.27-1.15,3.35-.3.74-.53,1.47-.87,2.19l-.93,2.09c-.72.12-1.55.28-2.48.49-.25-3.05-1.39-6.78-3.71-7.88a4,4,0,0,0-5.44,2.47c-.8,2.26.26,5,1.51,6.9a5.69,5.69,0,0,0,.61.77,29.49,29.49,0,0,0-10.47,7.24c-8.4,9.38-7.77,23.64-7.77,23.64s11.9-.8,20.36-8.12c2.6-1.22,6-2.86,9.8-4.92,1.44-.76,3-1.61,4.52-2.5.41.51,3.76,4.65,6,5.78,2,1,4.87,1.76,7,.71a4,4,0,0,0,1.83-5.69c-1.79-2.88-7.9-3.19-10.83-2.46-.18.05-2,.72-3.15,1.17.63-.36,1.25-.71,1.9-1.1,1.28-.75,2.55-1.53,3.91-2.38l1.94-1.3c.66-.42,1.31-.95,2-1.42,1.5-1.14,3-2.37,4.43-3.63.66,1.12,3.06,5.08,4.91,6.41s4.55,2.48,6.84,1.76a4,4,0,0,0,2.67-5.34c-1.34-3.12-7.33-4.36-10.34-4.08-.19,0-2.33.46-3.51.73.87-.77,1.74-1.53,2.6-2.34,2.46-2.32,4.88-4.75,7.31-7.17.74-.74,1.49-1.47,2.24-2.2.23.4,3,5.17,5.06,6.65,1.84,1.32,4.55,2.49,6.83,1.77a4,4,0,0,0,2.67-5.34c-1.33-3.12-7.32-4.36-10.34-4.08-.23,0-3.31.67-4.08.87,1.64-1.61,3.3-3.2,5-4.71a69.78,69.78,0,0,1,7.21-5.65c.11.18,3,5.18,5.08,6.69,1.84,1.32,4.55,2.48,6.83,1.77a4,4,0,0,0,2.67-5.35c-1.33-3.12-7.32-4.35-10.34-4.07-.23,0-3.55.71-4.14.88.15-.1.29-.22.44-.31a52.16,52.16,0,0,1,8.13-4.28c1.56-.67,3.08-1.22,4.58-1.73.43,1,2.48,5.46,4.23,7s4.25,3,6.6,2.5a4,4,0,0,0,3.24-5c-1-3.24-6.8-5.13-9.83-5.18-.16,0-1.84.15-3.06.28l2-.65c2.46-.74,4.75-1.27,6.78-1.72,1.16-.25,2.22-.45,3.2-.63.94.74,4.73,3.69,7,4.26s5.14.68,7-.81A4,4,0,0,0,447.31,355.84Zm-86.51,46q-2.66,1.35-5,2.44a33,33,0,0,0,5.25-12.55l1.41.29c.14,2.55,2.16,7.08,2.43,7.67C363.5,400.49,362.12,401.22,360.8,401.88Z" style="fill: rgb(190, 212, 234); transform-origin: 389.973px 362.359px;" id="el9pbiox08noj" class="animable"></path><path d="M423.41,358.61c2.24-2.05,5.35-7.31,3.94-10.39a4,4,0,0,0-5.75-1.62c-2.07,1.21-3,4-3.29,6.25-.31,2.64,1.55,8.29,1.56,8.3S423.22,358.79,423.41,358.61Z" style="fill: rgb(190, 212, 234); transform-origin: 422.99px 353.56px;" id="el48u2z76ck1o" class="animable"></path><path d="M325.4,333.43S308.12,351,308,372.67s17,39.39,17,39.39,17.28-17.53,17.37-39.24S325.4,333.43,325.4,333.43Z" style="fill: rgb(190, 212, 234); transform-origin: 325.185px 372.745px;" id="el4z0okk8sxzq" class="animable"></path><path d="M287.44,383.1s-.11,14.27,8.62,23.34,23,9.51,23,9.51.1-14.27-8.63-23.34S287.44,383.1,287.44,383.1Z" style="fill: rgb(190, 212, 234); transform-origin: 303.25px 399.525px;" id="elunznijc5lnq" class="animable"></path><g id="eldgtj078zaok"><g style="opacity: 0.5; transform-origin: 367.888px 362.359px;" class="animable"><path d="M380.17,327.83s1.49-3.82,1.56-4.07c.73-2.94.42-9.05-2.46-10.84a4,4,0,0,0-5.69,1.83c-1.05,2.15-.31,5,.71,7C375.49,324.14,380.16,327.83,380.17,327.83Z" style="fill: rgb(255, 255, 255); transform-origin: 377.568px 320.098px;" id="el9mjhp85w8v" class="animable"></path><path d="M447.31,355.84c-2.37-2.43-8.4-1.42-11.12-.07-.23.12-3.69,2.36-3.64,2.4l.06,0c-1,.15-2,.33-3.09.54-2,.41-4.36.89-6.84,1.58a72.71,72.71,0,0,0-7.9,2.61,53,53,0,0,0-8.33,4.15l-.09.06c.65-.75,2.38-2.92,2.5-3.1,1.61-2.56,3.22-8.47,1.05-11.07a4,4,0,0,0-6,0c-1.67,1.72-1.86,4.66-1.52,6.9.39,2.52,3.41,7.15,3.65,7.52a71.37,71.37,0,0,0-7.59,5.68c-1.41,1.19-2.79,2.44-4.15,3.7.54-.67,1-1.27,1.07-1.36,1.61-2.56,3.22-8.47,1.05-11.07a4,4,0,0,0-6,0c-1.67,1.72-1.86,4.66-1.52,6.9s2.85,6.27,3.52,7.32L390.9,380c-2.48,2.36-4.95,4.73-7.44,7-.88.8-1.77,1.55-2.66,2.3.48-.6.87-1.1.93-1.19,1.61-2.56,3.22-8.46,1-11.06a4,4,0,0,0-6,0c-1.67,1.71-1.86,4.66-1.52,6.89s2.6,5.88,3.4,7.14c-.94.74-1.87,1.49-2.81,2.16-.66.45-1.25.93-1.93,1.34l-2,1.26c-1.28.76-2.6,1.55-3.88,2.25-.88.5-1.73.95-2.58,1.42.88-.78,2.58-2.34,2.7-2.49a15.48,15.48,0,0,0,3.22-7.18A4.18,4.18,0,0,0,372,389a4,4,0,0,0-1.62-5.75c-2.33-1.07-5.92.46-8.42,2.23.1-1.72.06-2.78.06-2.78l-.66.06.48-1.14c.32-.71.56-1.51.85-2.27.63-1.78,1.18-3.61,1.7-5.47,1.17.57,5.36,2.55,7.63,2.64s5.16-.45,6.67-2.3a4,4,0,0,0-.72-5.93c-2.83-1.87-8.51.41-10.87,2.3-.15.12-1.69,1.67-2.52,2.54.3-1.12.61-2.23.87-3.38.78-3.3,1.46-6.66,2.15-10,.21-1,.43-2.05.65-3.07.42.2,5.35,2.66,7.89,2.76,2.26.08,5.16-.45,6.67-2.3a4,4,0,0,0-.72-5.93c-2.83-1.87-8.51.41-10.87,2.3-.18.15-2.39,2.38-2.93,3,.49-2.25,1-4.49,1.58-6.68a71,71,0,0,1,2.89-8.7c.19.1,5.33,2.69,7.93,2.78,2.26.08,5.16-.44,6.68-2.3a4,4,0,0,0-.73-5.93c-2.83-1.86-8.51.41-10.87,2.31-.18.15-2.56,2.55-3,3,.07-.16.13-.34.19-.5a51.92,51.92,0,0,1,4.43-8.05c.93-1.42,1.9-2.73,2.87-4,.9.58,5.07,3.18,7.41,3.53s5.18.13,6.89-1.55a4,4,0,0,0-.07-6c-2.61-2.16-8.5-.52-11.06,1.1-.14.09-1.45,1.15-2.4,1.93l1.33-1.67c1.64-2,3.26-3.68,4.71-5.18.83-.84,1.6-1.59,2.33-2.28,1.18.1,6,.47,8.16-.29s4.66-2.27,5.4-4.55a4,4,0,0,0-2.81-5.27c-3.32-.72-7.79,3.45-9.31,6.07-.13.23-1.78,4-1.72,4h.07c-.71.65-1.46,1.36-2.27,2.15-1.49,1.47-3.15,3.15-4.84,5.09a71,71,0,0,0-5.14,6.54,51.73,51.73,0,0,0-4.66,8.05l-.05.11c.13-1,.38-3.76.37-4-.06-3-2-8.84-5.23-9.81a4,4,0,0,0-5,3.26c-.45,2.35,1,4.91,2.54,6.59,1.71,1.89,6.78,4.09,7.19,4.26a71.39,71.39,0,0,0-3.2,8.93c-.51,1.77-1,3.57-1.42,5.38.08-.86.14-1.63.14-1.73-.07-3-2-8.84-5.23-9.81a4,4,0,0,0-5,3.26c-.45,2.35,1,4.91,2.53,6.59s5.83,3.66,7,4.17c-.17.69-.34,1.39-.5,2.08-.76,3.34-1.51,6.68-2.35,9.93-.29,1.15-.62,2.27-.95,3.39.07-.76.12-1.41.12-1.5-.07-3-2-8.84-5.23-9.81a4,4,0,0,0-5,3.26c-.44,2.35,1,4.91,2.54,6.59s5.41,3.47,6.77,4.08c-.37,1.13-.74,2.27-1.15,3.35-.3.74-.53,1.47-.87,2.19l-.93,2.09c-.72.12-1.55.28-2.48.49-.25-3.05-1.39-6.78-3.71-7.88a4,4,0,0,0-5.44,2.47c-.8,2.26.26,5,1.51,6.9a5.69,5.69,0,0,0,.61.77,29.49,29.49,0,0,0-10.47,7.24c-8.4,9.38-7.77,23.64-7.77,23.64s11.9-.8,20.36-8.12c2.6-1.22,6-2.86,9.8-4.92,1.44-.76,3-1.61,4.52-2.5.41.51,3.76,4.65,6,5.78,2,1,4.87,1.76,7,.71a4,4,0,0,0,1.83-5.69c-1.79-2.88-7.9-3.19-10.83-2.46-.18.05-2,.72-3.15,1.17.63-.36,1.25-.71,1.9-1.1,1.28-.75,2.55-1.53,3.91-2.38l1.94-1.3c.66-.42,1.31-.95,2-1.42,1.5-1.14,3-2.37,4.43-3.63.66,1.12,3.06,5.08,4.91,6.41s4.55,2.48,6.84,1.76a4,4,0,0,0,2.67-5.34c-1.34-3.12-7.33-4.36-10.34-4.08-.19,0-2.33.46-3.51.73.87-.77,1.74-1.53,2.6-2.34,2.46-2.32,4.88-4.75,7.31-7.17.74-.74,1.49-1.47,2.24-2.2.23.4,3,5.17,5.06,6.65,1.84,1.32,4.55,2.49,6.83,1.77a4,4,0,0,0,2.67-5.34c-1.33-3.12-7.32-4.36-10.34-4.08-.23,0-3.31.67-4.08.87,1.64-1.61,3.3-3.2,5-4.71a69.78,69.78,0,0,1,7.21-5.65c.11.18,3,5.18,5.08,6.69,1.84,1.32,4.55,2.48,6.83,1.77a4,4,0,0,0,2.67-5.35c-1.33-3.12-7.32-4.35-10.34-4.07-.23,0-3.55.71-4.14.88.15-.1.29-.22.44-.31a52.16,52.16,0,0,1,8.13-4.28c1.56-.67,3.08-1.22,4.58-1.73.43,1,2.48,5.46,4.23,7s4.25,3,6.6,2.5a4,4,0,0,0,3.24-5c-1-3.24-6.8-5.13-9.83-5.18-.16,0-1.84.15-3.06.28l2-.65c2.46-.74,4.75-1.27,6.78-1.72,1.16-.25,2.22-.45,3.2-.63.94.74,4.73,3.69,7,4.26s5.14.68,7-.81A4,4,0,0,0,447.31,355.84Zm-86.51,46q-2.66,1.35-5,2.44a33,33,0,0,0,5.25-12.55l1.41.29c.14,2.55,2.16,7.08,2.43,7.67C363.5,400.49,362.12,401.22,360.8,401.88Z" style="fill: rgb(255, 255, 255); transform-origin: 389.973px 362.359px;" id="elhsz3lz377b" class="animable"></path><path d="M423.41,358.61c2.24-2.05,5.35-7.31,3.94-10.39a4,4,0,0,0-5.75-1.62c-2.07,1.21-3,4-3.29,6.25-.31,2.64,1.55,8.29,1.56,8.3S423.22,358.79,423.41,358.61Z" style="fill: rgb(255, 255, 255); transform-origin: 422.99px 353.56px;" id="el7zrimv36ntn" class="animable"></path><path d="M325.4,333.43S308.12,351,308,372.67s17,39.39,17,39.39,17.28-17.53,17.37-39.24S325.4,333.43,325.4,333.43Z" style="fill: rgb(255, 255, 255); transform-origin: 325.185px 372.745px;" id="elpqgrfgr7us" class="animable"></path><path d="M287.44,383.1s-.11,14.27,8.62,23.34,23,9.51,23,9.51.1-14.27-8.63-23.34S287.44,383.1,287.44,383.1Z" style="fill: rgb(255, 255, 255); transform-origin: 303.25px 399.525px;" id="el8jxbn60gu6h" class="animable"></path></g></g><polygon points="336.28 392.35 335.72 391.65 325.56 399.62 325.64 382.07 339.76 369.57 339.16 368.9 325.64 380.86 325.73 361.59 335.24 353.35 334.65 352.67 325.73 360.39 325.85 333.43 324.95 333.43 324.78 373.15 313.59 356.79 312.85 357.3 324.7 374.63 324.77 374.58 324.7 391.08 311.29 379.02 310.68 379.69 324.69 392.29 324.7 392.28 324.61 412.06 325.51 412.06 325.56 400.76 336.28 392.35" style="fill: rgb(255, 255, 255); transform-origin: 325.22px 372.745px;" id="elq3zk1nt37vg" class="animable"></polygon><polygon points="362.3 383.02 361.63 382.42 346.68 399.14 348.04 388.34 347.15 388.22 345.63 400.3 345.64 400.3 339.62 407.02 338.49 397.05 337.6 397.15 338.82 407.92 331.24 416.4 331.9 417 336.21 412.19 344.01 412.65 344.06 411.76 336.98 411.33 343.45 404.1 354.29 404.11 354.29 403.21 344.25 403.2 351.36 395.25 358.57 395.34 358.58 394.44 352.16 394.36 362.3 383.02" style="fill: rgb(255, 255, 255); transform-origin: 346.77px 399.71px;" id="elcyg3l7a5qce" class="animable"></polygon><polygon points="315.95 403.24 315.06 403.12 314.1 410.15 307.38 403.17 308.2 392.35 307.3 392.28 306.54 402.3 299.14 394.61 299.77 387.43 298.87 387.35 298.31 393.75 287.76 382.79 287.12 383.41 302.67 399.57 292 397.4 291.82 398.28 303.75 400.7 303.75 400.69 310.01 407.19 299.97 407.58 300.01 408.48 310.84 408.06 318.73 416.26 319.38 415.64 314.9 410.98 315.95 403.24" style="fill: rgb(255, 255, 255); transform-origin: 303.25px 399.525px;" id="el5li8hzim97t" class="animable"></polygon></g><defs>     <filter id="active" height="200%">         <feMorphology in="SourceAlpha" result="DILATED" operator="dilate" radius="2"></feMorphology>                <feFlood flood-color="#32DFEC" flood-opacity="1" result="PINK"></feFlood>        <feComposite in="PINK" in2="DILATED" operator="in" result="OUTLINE"></feComposite>        <feMerge>            <feMergeNode in="OUTLINE"></feMergeNode>            <feMergeNode in="SourceGraphic"></feMergeNode>        </feMerge>    </filter>    <filter id="hover" height="200%">        <feMorphology in="SourceAlpha" result="DILATED" operator="dilate" radius="2"></feMorphology>                <feFlood flood-color="#ff0000" flood-opacity="0.5" result="PINK"></feFlood>        <feComposite in="PINK" in2="DILATED" operator="in" result="OUTLINE"></feComposite>        <feMerge>            <feMergeNode in="OUTLINE"></feMergeNode>            <feMergeNode in="SourceGraphic"></feMergeNode>        </feMerge>            <feColorMatrix type="matrix" values="0   0   0   0   0                0   1   0   0   0                0   0   0   0   0                0   0   0   1   0 "></feColorMatrix>    </filter></defs></svg>